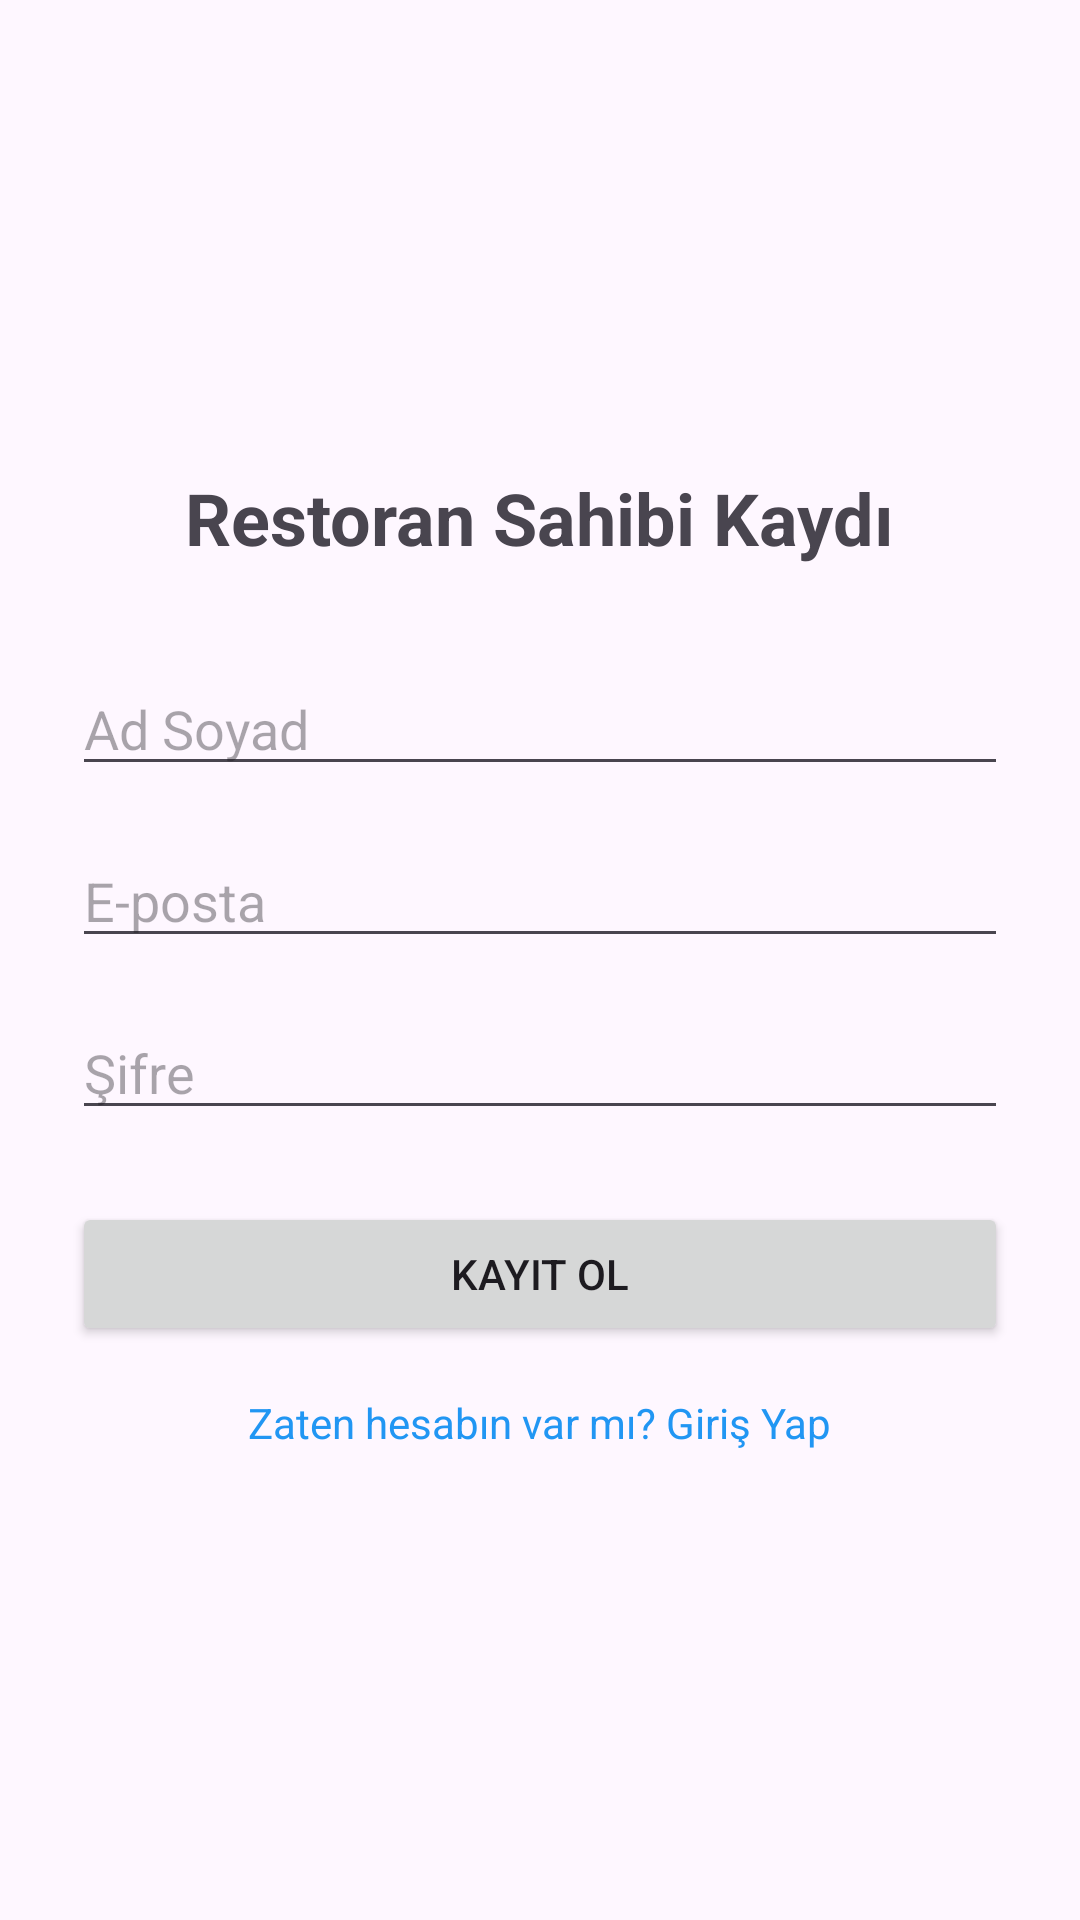

Reconstruct the res/layout file that produces this screen, plus the resources it refers to.
<!-- AndroidManifest.xml: application theme Theme.RestaViewRestoranGirisi -->
<!-- res/layout/activity_register.xml -->
<?xml version="1.0" encoding="utf-8"?>
<LinearLayout xmlns:android="http://schemas.android.com/apk/res/android"
    android:layout_width="match_parent"
    android:layout_height="match_parent"
    android:orientation="vertical"
    android:padding="24dp"
    android:gravity="center">

    <TextView
        android:layout_width="wrap_content"
        android:layout_height="wrap_content"
        android:text="Restoran Sahibi Kaydı"
        android:textSize="24sp"
        android:textStyle="bold"
        android:layout_marginBottom="32dp"/>

    <EditText
        android:id="@+id/etName"
        android:layout_width="match_parent"
        android:layout_height="wrap_content"
        android:hint="Ad Soyad"
        android:inputType="textPersonName"
        android:layout_marginBottom="16dp"/>

    <EditText
        android:id="@+id/etEmail"
        android:layout_width="match_parent"
        android:layout_height="wrap_content"
        android:hint="E-posta"
        android:inputType="textEmailAddress"
        android:layout_marginBottom="16dp"/>

    <EditText
        android:id="@+id/etPassword"
        android:layout_width="match_parent"
        android:layout_height="wrap_content"
        android:hint="Şifre"
        android:inputType="textPassword"
        android:layout_marginBottom="24dp"/>

    <Button
        android:id="@+id/btnRegister"
        android:layout_width="match_parent"
        android:layout_height="wrap_content"
        android:text="Kayıt Ol"/>

    <TextView
        android:id="@+id/tvLogin"
        android:layout_width="wrap_content"
        android:layout_height="wrap_content"
        android:text="Zaten hesabın var mı? Giriş Yap"
        android:textColor="#2196F3"
        android:layout_marginTop="16dp"/>

</LinearLayout>
<!-- resources referenced by this layout -->
<resources>
  <style name="Theme.RestaViewRestoranGirisi" parent="Base.Theme.RestaViewRestoranGirisi" />
  <style name="Base.Theme.RestaViewRestoranGirisi" parent="Theme.Material3.DayNight.NoActionBar">
          
          
      </style>
</resources>
